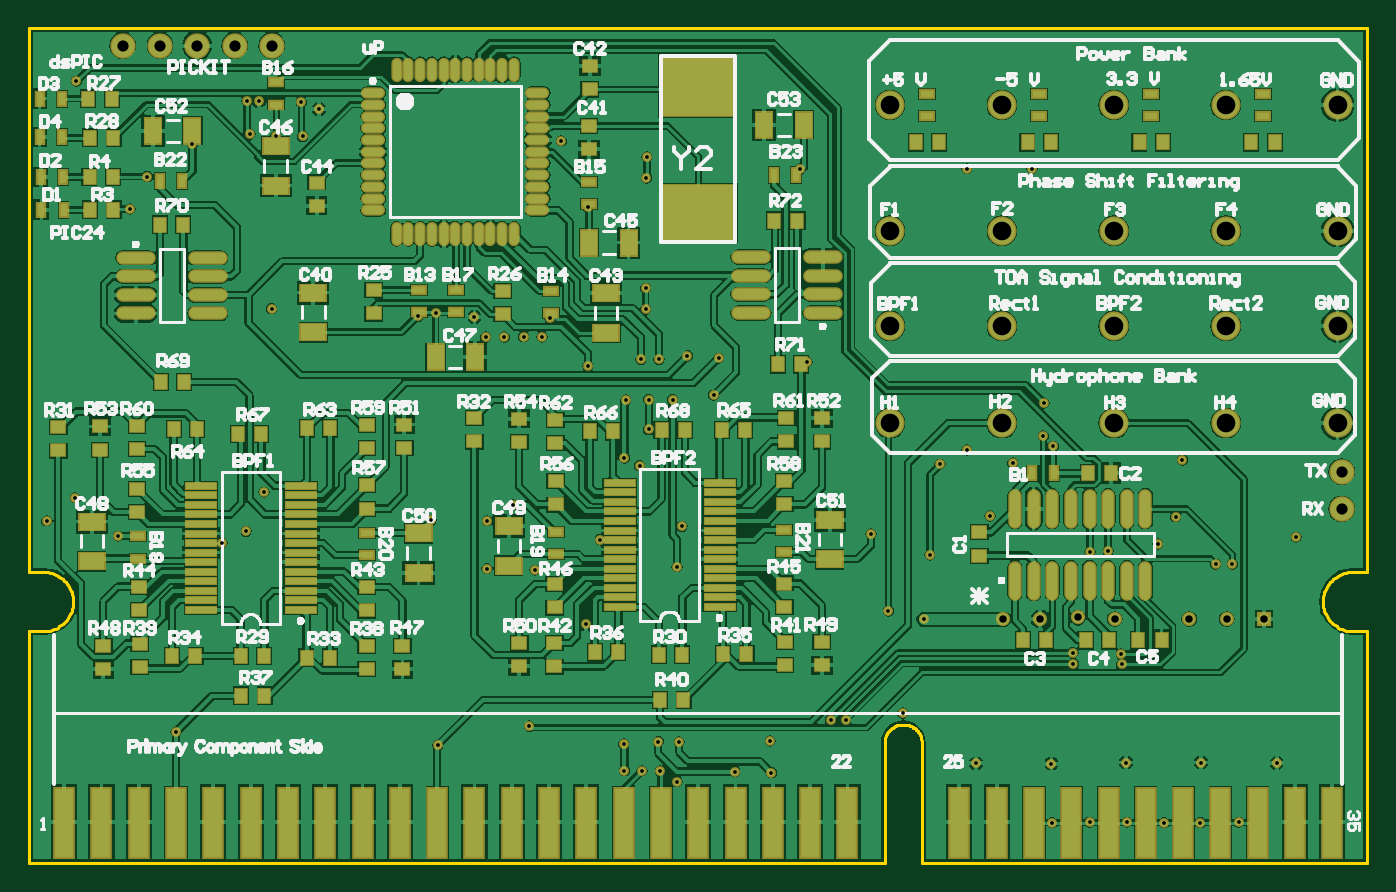
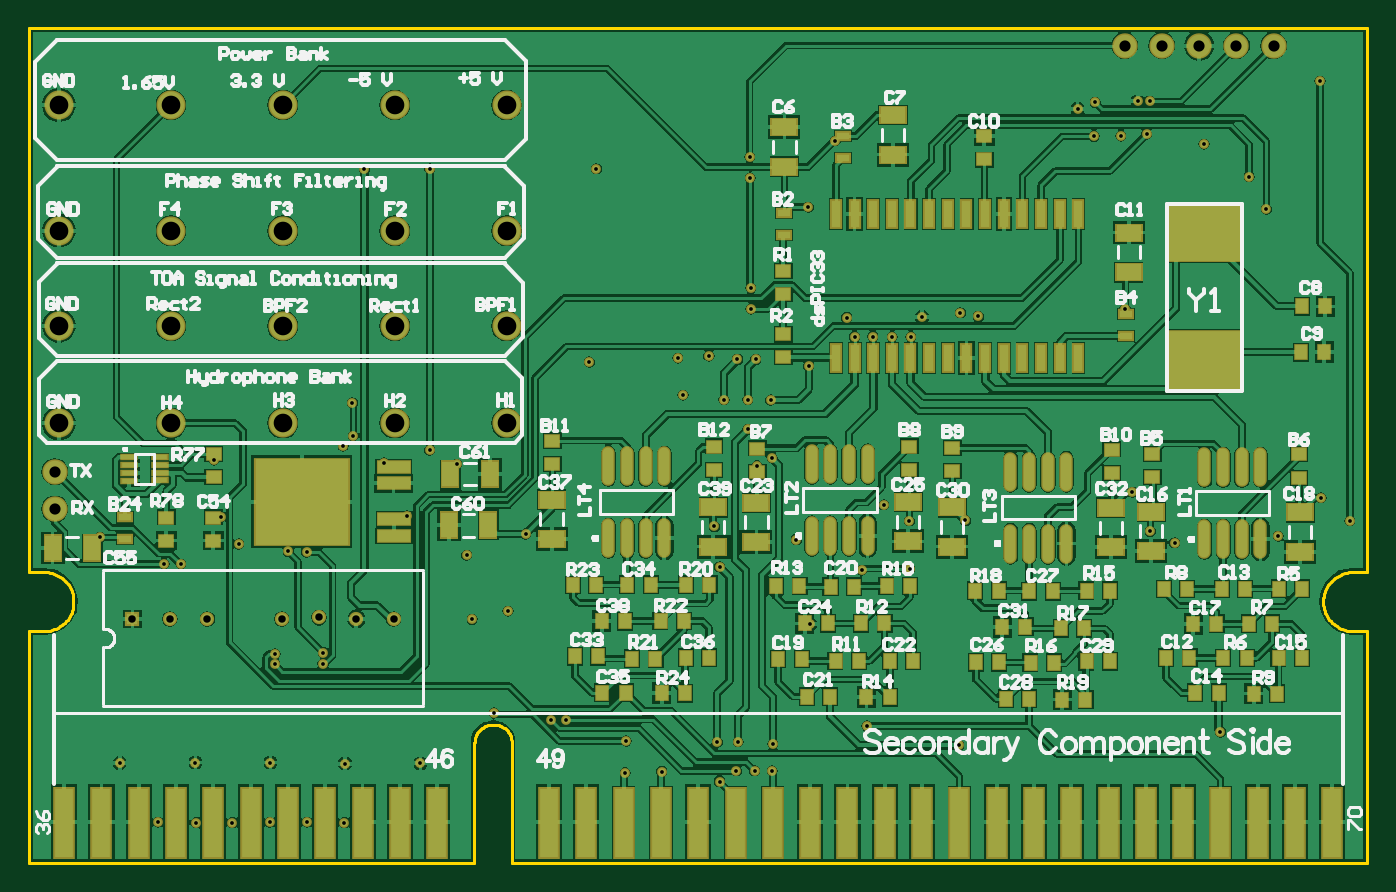
Circuit board: 10 layer files. Board 91.1 x 56.8 mm.
- drill: cam.drl (1827 bytes)
- bottom_copper: seniordesign.gbl (98638 bytes)
- bottom_silk: seniordesign.gbo (50505 bytes)
- paste: seniordesign.gbp (4169 bytes)
- bottom_mask: seniordesign.gbs (6601 bytes)
- outline: seniordesign.gko (2480 bytes)
- top_copper: seniordesign.gtl (108514 bytes)
- top_silk: seniordesign.gto (58418 bytes)
- paste: seniordesign.gtp (5417 bytes)
- top_mask: seniordesign.gts (7849 bytes)

=== drill: cam.drl ===
G92
M48
INCH,LZ
FMAT,2
T01C0.0100
T02C0.0200
T03C0.0300
T04C0.0500
DETECT,ON
%
G90
T01
X04742Y02957
X04842Y02958
X04942
X05042Y02957
X05139
X05242Y02958
X05141Y03118
X05344Y03117
X05025Y03704
X05073Y03777
X05091Y03929
X0518Y0365
X05225
X05396Y03722
X0494Y03118
X0474Y03115
X04538Y03116
X04148Y03233
X04188
X04341Y03251
X04399Y03502
X04303Y03524
X04256Y03731
X04414Y03674
X04575Y03779
X04636Y03921
X04513Y03956
X04441Y03918
X04799Y03383
X04798Y03413
X04927Y03409
X04928Y03381
X04892Y03684
X04843Y03682
X04745Y03966
X04718Y03994
X03989Y03091
X03891Y03094
X03736Y03067
X03691Y03096
X03642
X03595
X03095Y03164
X03077Y03767
X03636Y03914
X03595Y03934
X0353Y03716
X0375Y03751
X03736Y03643
X03355Y03634
X03226Y03638
X03227Y03766
X03296Y03809
X03493Y03489
X03593Y03168
X03686Y03174
X03742Y03173
X03986Y03176
X0334Y03216
X02629Y03843
X02581Y03738
X02516Y03707
X02238Y03725
X02123Y03828
X02046Y03766
X02393Y032
X02649Y04335
X0227Y04602
X02732Y04797
X0266Y04798
X02591Y04803
X02583Y04891
X02615
X02729Y04888
X02776Y0487
X02437Y04776
X02316Y04689
X02126Y04945
X03042Y04314
X0309Y04324
X03193Y04312
X03223Y04259
X03273
X03325Y0426
X03374Y04259
X03395Y04311
X03497Y04181
X03639Y04199
X03688
X03764Y04208
X03848Y04202
X03834Y04103
X03724Y04091
X0366
X03599Y0409
X0366Y04011
X03652Y04334
Y0439
X03654Y04685
X03498Y04607
X03655Y04742
X03426Y04785
X04085Y04192
X0472Y04082
X04688Y04709
X04513Y0471
X04066
T02
X05109Y03503
X0521
X0531
X0461
X0471
X0481Y03507
X0491Y03503
T03
X05518Y03798
Y03898
X0265Y0504
X0255
X0245
X0235
X0225
T04
X04307Y04028
Y04289
Y04544
X04607
Y04289
Y04028
X04907
Y04289
Y04544
Y04881
X04607
X04307
X05207Y04544
Y04289
Y04028
X05507
Y04289
Y04544
Y04881
X05207
M30

=== bottom_copper: seniordesign.gbl (98638 bytes, source omitted) ===
=== bottom_silk: seniordesign.gbo (50505 bytes, source omitted) ===
=== paste: seniordesign.gbp ===
%FSTAX23Y23*%
%MOIN*%
%SFA1B1*%

%IPPOS*%
%ADD10R,0.050000X0.185000*%
%ADD11R,0.031000X0.037000*%
%ADD12R,0.043000X0.067000*%
%ADD15R,0.037000X0.031000*%
%ADD17R,0.035000X0.020000*%
%ADD18R,0.067000X0.043000*%
%ADD21O,0.028000X0.098000*%
%ADD22R,0.200000X0.160000*%
%ADD23R,0.200000X0.150000*%
%ADD32R,0.025000X0.072000*%
%ADD33R,0.086000X0.031000*%
%ADD34R,0.250000X0.230000*%
%ADD35R,0.039000X0.012000*%
%LNseniordesign-1*%
%LPD*%
G54D10*
X02093Y02957D03*
X02193D03*
X02293D03*
X02393D03*
X02493D03*
X02593D03*
X02693D03*
X02793D03*
X02893D03*
X02993D03*
X03093D03*
X03193D03*
X03293D03*
X03393D03*
X03493D03*
X03593D03*
X03693D03*
X03793D03*
X03893D03*
X03993D03*
X04093D03*
X04193D03*
X04493D03*
X04593D03*
X04693D03*
X04793D03*
X04893D03*
X04993D03*
X05093D03*
X05193D03*
X05293D03*
X05393D03*
X05493D03*
G54D11*
X02906Y03289D03*
X02968D03*
X02752Y03389D03*
X0269D03*
X02115Y04218D03*
X02177D03*
X02113Y04341D03*
X02175D03*
X04129Y03594D03*
X04067D03*
X03832Y03498D03*
X03894D03*
X03908Y03397D03*
X0397D03*
X03763Y03595D03*
X03825D03*
X02817Y03287D03*
X02755D03*
X0305Y03579D03*
X02988D03*
X02759Y03478D03*
X02821D03*
X0284Y03386D03*
X02902D03*
X0269Y03579D03*
X02752D03*
X03342Y03293D03*
X0328D03*
X03584Y03591D03*
X03522D03*
X03294Y03491D03*
X03356D03*
X03363Y0339D03*
X03425D03*
X03226Y03591D03*
X03288D03*
X02304Y03303D03*
X02242D03*
X02544Y03583D03*
X02482D03*
X02255Y0349D03*
X02317D03*
X02323Y03398D03*
X02385D03*
X02174Y03584D03*
X02236D03*
X03764Y03399D03*
X03826D03*
X0405Y03305D03*
X03988D03*
X03983Y03595D03*
X03921D03*
X04062Y03403D03*
X04124D03*
X02978Y03482D03*
X02916D03*
X02905Y03577D03*
X02843D03*
X02986Y03387D03*
X03048D03*
X03507Y03491D03*
X03445D03*
X03217Y0339D03*
X03279D03*
X03502Y03295D03*
X0344D03*
X03438Y0359D03*
X03376D03*
X03516Y03396D03*
X03578D03*
X02466Y0349D03*
X02404D03*
X02175Y03398D03*
X02237D03*
X0246Y03305D03*
X02398D03*
X02389Y03583D03*
X02327D03*
X02476Y03399D03*
X02538D03*
X04051Y03497D03*
X03989D03*
X0389Y03304D03*
X03828D03*
G54D12*
X04462Y03754D03*
X04356D03*
X04352Y03891D03*
X04458D03*
X05418Y03693D03*
X05524D03*
G54D15*
X03565Y04267D03*
Y04205D03*
Y04374D03*
Y04436D03*
X03026Y04735D03*
Y04797D03*
X02685Y03895D03*
Y03957D03*
X03227Y03903D03*
Y03965D03*
X02182Y03882D03*
Y03944D03*
X03751Y03903D03*
Y03965D03*
X02576Y03884D03*
Y03946D03*
X03635Y03898D03*
Y0396D03*
X03112Y03899D03*
Y03961D03*
X04184Y03919D03*
Y03981D03*
X05219Y03713D03*
Y03775D03*
X05092Y03883D03*
Y03945D03*
X05093Y03713D03*
Y03775D03*
G54D17*
X02647Y04261D03*
Y04321D03*
X03406Y04738D03*
Y04798D03*
X03562Y04592D03*
Y04532D03*
X0533Y03777D03*
Y03717D03*
G54D18*
X02639Y04539D03*
Y04433D03*
X03271Y04748D03*
Y04854D03*
X03562Y04821D03*
Y04715D03*
X02687Y03801D03*
Y03695D03*
X03112Y03803D03*
Y03697D03*
X0323Y03817D03*
Y03711D03*
X03637Y03815D03*
Y03709D03*
X02179Y03789D03*
Y03683D03*
X02579Y03791D03*
Y03685D03*
X04186Y03823D03*
Y03717D03*
X03753Y03803D03*
Y03697D03*
G54D21*
X04034Y0372D03*
X03984D03*
X03934D03*
X03884D03*
X04034Y03913D03*
X03984D03*
X03934D03*
X03884D03*
X02956Y03705D03*
X02906D03*
X02856D03*
X02806D03*
X02956Y03898D03*
X02906D03*
X02856D03*
X02806D03*
X03489Y03726D03*
X03439D03*
X03389D03*
X03339D03*
X03489Y03919D03*
X03439D03*
X03389D03*
X03339D03*
X02436Y03717D03*
X02386D03*
X02336D03*
X02286D03*
X02436Y0391D03*
X02386D03*
X02336D03*
X02286D03*
G54D22*
X02436Y04195D03*
G54D23*
X02437Y04537D03*
G54D32*
X02774Y04589D03*
X02824D03*
Y04203D03*
X02774D03*
X03424Y04589D03*
X03374D03*
X03324D03*
X03274D03*
X03224D03*
X03174D03*
X03124D03*
X03074D03*
X03024D03*
X02974D03*
X02924D03*
X02874D03*
Y04203D03*
X02924D03*
X02974D03*
X03024D03*
X03074D03*
X03124D03*
X03174D03*
X03224D03*
X03274D03*
X03324D03*
X03374D03*
X03424D03*
G54D33*
X0461Y03911D03*
Y03867D03*
X04609Y0377D03*
X0461Y03726D03*
G54D34*
X04856Y03817D03*
G54D35*
X05237Y03875D03*
Y03895D03*
Y03916D03*
Y03936D03*
X05319D03*
Y03915D03*
Y03895D03*
Y03874D03*
M02*
=== bottom_mask: seniordesign.gbs (6601 bytes, source omitted) ===
=== outline: seniordesign.gko ===
%FSTAX23Y23*%
%MOIN*%
%SFA1B1*%

%IPPOS*%
%ADD25C,0.008000*%
%LNseniordesign-1*%
%LPD*%
G54D25*
X04393Y03171D02*
D01*
X04392Y03174*
X04392Y03177*
X04391Y03181*
X04391Y03184*
X04389Y03188*
X04388Y03191*
X04387Y03194*
X04385Y03197*
X04383Y032*
X04381Y03203*
X04378Y03205*
X04376Y03208*
X04373Y0321*
X0437Y03212*
X04368Y03214*
X04364Y03215*
X04361Y03217*
X04358Y03218*
X04355Y03219*
X04351Y0322*
X04348Y0322*
X04344Y0322*
X04341*
X04337Y0322*
X04334Y0322*
X0433Y03219*
X04327Y03218*
X04324Y03217*
X04321Y03215*
X04318Y03214*
X04315Y03212*
X04312Y0321*
X04309Y03208*
X04307Y03205*
X04304Y03203*
X04302Y032*
X043Y03197*
X04298Y03194*
X04297Y03191*
X04296Y03188*
X04294Y03184*
X04294Y03181*
X04293Y03177*
X04293Y03174*
X04293Y03171*
X02039Y03471D02*
D01*
X02044Y03471*
X02049Y03471*
X02055Y03472*
X0206Y03474*
X02066Y03475*
X02071Y03477*
X02076Y0348*
X0208Y03483*
X02085Y03486*
X02089Y03489*
X02093Y03493*
X02097Y03497*
X02101Y03501*
X02104Y03505*
X02107Y0351*
X0211Y03515*
X02112Y0352*
X02114Y03525*
X02115Y0353*
X02116Y03536*
X02117Y03541*
X02117Y03547*
Y03552*
X02117Y03558*
X02116Y03563*
X02115Y03569*
X02114Y03574*
X02112Y03579*
X0211Y03584*
X02107Y03589*
X02104Y03594*
X02101Y03598*
X02097Y03602*
X02093Y03606*
X02089Y0361*
X02085Y03613*
X0208Y03616*
X02076Y03619*
X02071Y03622*
X02066Y03624*
X0206Y03625*
X02055Y03627*
X02049Y03628*
X02044Y03628*
X02039Y03629*
X05547D02*
D01*
X05541Y03628*
X05536Y03628*
X0553Y03627*
X05525Y03625*
X05519Y03624*
X05514Y03622*
X05509Y03619*
X05505Y03616*
X055Y03613*
X05496Y0361*
X05492Y03606*
X05488Y03602*
X05484Y03598*
X05481Y03594*
X05478Y03589*
X05475Y03584*
X05473Y03579*
X05471Y03574*
X0547Y03569*
X05469Y03563*
X05468Y03558*
X05468Y03552*
Y03547*
X05468Y03541*
X05469Y03536*
X0547Y0353*
X05471Y03525*
X05473Y0352*
X05475Y03515*
X05478Y0351*
X05481Y03505*
X05484Y03501*
X05488Y03497*
X05492Y03493*
X05496Y03489*
X055Y03486*
X05505Y03483*
X05509Y0348*
X05514Y03477*
X05519Y03475*
X05525Y03474*
X0553Y03472*
X05536Y03471*
X05541Y03471*
X05547Y03471*
X04393Y0285D02*
Y03171D01*
X04293Y0285D02*
Y03171D01*
X04393Y0285D02*
X05586D01*
X02D02*
X04293D01*
X02Y05087D02*
X05586D01*
Y03629D02*
Y05087D01*
X02Y03629D02*
Y05087D01*
Y0285D02*
Y03471D01*
Y03629D02*
X02039D01*
X02Y03471D02*
X02039D01*
X05547D02*
X05586D01*
X05547Y03629D02*
X05586D01*
Y0285D02*
Y03471D01*
M02*
=== top_copper: seniordesign.gtl (108514 bytes, source omitted) ===
=== top_silk: seniordesign.gto (58418 bytes, source omitted) ===
=== paste: seniordesign.gtp ===
%FSTAX23Y23*%
%MOIN*%
%SFA1B1*%

%IPPOS*%
%ADD10R,0.050000X0.185000*%
%ADD11R,0.031000X0.037000*%
%ADD12R,0.043000X0.067000*%
%ADD13O,0.098000X0.028000*%
%ADD14R,0.020000X0.035000*%
%ADD15R,0.037000X0.031000*%
%ADD16R,0.081000X0.016000*%
%ADD17R,0.035000X0.020000*%
%ADD18R,0.067000X0.043000*%
%ADD19O,0.057000X0.022000*%
%ADD20O,0.022000X0.057000*%
%ADD21O,0.028000X0.098000*%
%ADD22R,0.200000X0.160000*%
%ADD23R,0.200000X0.150000*%
%LNseniordesign-1*%
%LPD*%
G54D10*
X02093Y02957D03*
X02193D03*
X02293D03*
X02393D03*
X02493D03*
X02593D03*
X02693D03*
X02793D03*
X02893D03*
X02993D03*
X03093D03*
X03193D03*
X03293D03*
X03393D03*
X03493D03*
X03593D03*
X03693D03*
X03793D03*
X03893D03*
X03993D03*
X04093D03*
X04193D03*
X04493D03*
X04593D03*
X04693D03*
X04793D03*
X04893D03*
X04993D03*
X05093D03*
X05193D03*
X05293D03*
X05393D03*
X05493D03*
G54D11*
X0235Y0456D03*
X02412D03*
X02414Y04138D03*
X02352D03*
X04059Y04571D03*
X03997D03*
X04069Y04186D03*
X04007D03*
X0375Y03407D03*
X03688D03*
X02629Y03404D03*
X02567D03*
X03516Y03414D03*
X03578D03*
X0386Y03409D03*
X03922D03*
X02383Y03404D03*
X02445D03*
X02743Y03399D03*
X02805D03*
X03691Y03286D03*
X03753D03*
X02568Y03297D03*
X0263D03*
X03502Y04006D03*
X03564D03*
X03857Y0401D03*
X03919D03*
X02387Y04012D03*
X02449D03*
X02744Y04014D03*
X02806D03*
X03757Y0401D03*
X03695D03*
X02621Y03999D03*
X02559D03*
X02158Y04898D03*
X0222D03*
X02163Y04793D03*
X02225D03*
X04838Y03894D03*
X049D03*
X04664Y03446D03*
X04726D03*
X04832D03*
X04894D03*
X05035Y03447D03*
X04973D03*
X02161Y04688D03*
X02223D03*
X02225Y046D03*
X02163D03*
X05338Y04781D03*
X05276D03*
X04738D03*
X04676D03*
X05038D03*
X04976D03*
X04376D03*
X04438D03*
G54D12*
X02437Y04812D03*
X02331D03*
X04076Y04828D03*
X0397D03*
X035Y04512D03*
X03606D03*
X03089Y04205D03*
X03195D03*
G54D13*
X02285Y04472D03*
Y04422D03*
Y04372D03*
Y04322D03*
X02478Y04472D03*
Y04422D03*
Y04372D03*
Y04322D03*
X04127Y04323D03*
Y04373D03*
Y04423D03*
Y04473D03*
X03934Y04323D03*
Y04373D03*
Y04423D03*
Y04473D03*
G54D14*
X0235Y04676D03*
X0241D03*
X03996Y04694D03*
X04056D03*
X02027Y04898D03*
X02087D03*
X02027Y04795D03*
X02087D03*
X04688Y03893D03*
X04748D03*
X0203Y04688D03*
X0209D03*
X02032Y046D03*
X02092D03*
G54D15*
X03193Y03979D03*
Y04041D03*
X02077Y03955D03*
Y04017D03*
X03407Y03438D03*
Y03376D03*
X04026Y0338D03*
Y03442D03*
X02295Y03436D03*
Y03374D03*
X02904Y03369D03*
Y03431D03*
X03408Y03534D03*
Y03596D03*
X04024Y03598D03*
Y03536D03*
X02294Y03527D03*
Y03589D03*
X02904Y03588D03*
Y03526D03*
X03313Y03438D03*
Y03376D03*
X04124Y03379D03*
Y03441D03*
X02198Y03431D03*
Y03369D03*
X03D03*
Y03431D03*
X04125Y04041D03*
Y03979D03*
X03005Y04024D03*
Y03962D03*
X03313Y03977D03*
Y04039D03*
X02189Y03957D03*
Y04019D03*
X03411Y0381D03*
Y03872D03*
X02288Y0379D03*
Y03852D03*
X04024Y03811D03*
Y03873D03*
X02905Y03799D03*
Y03861D03*
X0341Y03975D03*
Y04037D03*
X04029Y04041D03*
Y03979D03*
X02288Y03959D03*
Y04021D03*
X02905Y04023D03*
Y03961D03*
X02923Y04322D03*
Y04384D03*
X03502Y04985D03*
Y04923D03*
X035Y04763D03*
Y04825D03*
X03269Y0432D03*
Y04382D03*
X0277Y04673D03*
Y04611D03*
X04547Y03673D03*
Y03735D03*
G54D16*
X0385Y03536D03*
Y03561D03*
Y03587D03*
Y03612D03*
Y03638D03*
Y03664D03*
Y03689D03*
Y03715D03*
Y0374D03*
Y03766D03*
Y03792D03*
Y03817D03*
Y03843D03*
Y03868D03*
X03582Y03536D03*
Y03561D03*
Y03587D03*
Y03612D03*
Y03638D03*
Y03664D03*
Y03689D03*
Y03715D03*
Y0374D03*
Y03766D03*
Y03792D03*
Y03817D03*
Y03843D03*
Y03868D03*
X02727Y03528D03*
Y03553D03*
Y03579D03*
Y03604D03*
Y0363D03*
Y03656D03*
Y03681D03*
Y03707D03*
Y03732D03*
Y03758D03*
Y03784D03*
Y03809D03*
Y03835D03*
Y0386D03*
X0246Y03528D03*
Y03553D03*
Y03579D03*
Y03604D03*
Y0363D03*
Y03656D03*
Y03681D03*
Y03707D03*
Y03732D03*
Y03758D03*
Y03784D03*
Y03809D03*
Y03835D03*
Y0386D03*
G54D17*
X03412Y03737D03*
Y03677D03*
X0229Y03725D03*
Y03665D03*
X04023Y03742D03*
Y03682D03*
X02905Y03674D03*
Y03734D03*
X03045Y04325D03*
Y04385D03*
X03398Y04323D03*
Y04383D03*
X035Y04675D03*
Y04615D03*
X02662Y04942D03*
Y04882D03*
X03144Y04385D03*
Y04325D03*
X05307Y04911D03*
Y04851D03*
X04707Y04911D03*
Y04851D03*
X05007Y04911D03*
Y04851D03*
X04407Y04911D03*
Y04851D03*
G54D18*
X03285Y03646D03*
Y03752D03*
X02167Y03658D03*
Y03764D03*
X04146Y03663D03*
Y03769D03*
X03043Y03733D03*
Y03627D03*
X02761Y04378D03*
Y04272D03*
X03546Y04376D03*
Y0427D03*
X0266Y04771D03*
Y04665D03*
G54D19*
X02922Y04913D03*
Y04882D03*
Y0485D03*
Y04819D03*
Y04787D03*
Y04756D03*
Y04725D03*
Y04693D03*
Y04662D03*
Y0463D03*
Y04599D03*
X03362D03*
Y0463D03*
Y04662D03*
Y04693D03*
Y04725D03*
Y04756D03*
Y04787D03*
Y04819D03*
Y0485D03*
Y04882D03*
Y04913D03*
G54D20*
X02985Y04536D03*
X03016D03*
X03048D03*
X03079D03*
X03111D03*
X03142D03*
X03173D03*
X03205D03*
X03236D03*
X03268D03*
X03299D03*
Y04976D03*
X03268D03*
X03236D03*
X03205D03*
X03173D03*
X03142D03*
X03111D03*
X03079D03*
X03048D03*
X03016D03*
X02985D03*
G54D21*
X04992Y03798D03*
X04942D03*
X04892D03*
X04842D03*
X04792D03*
X04742D03*
X04692D03*
X04642D03*
X04992Y03606D03*
X04942D03*
X04892D03*
X04842D03*
X04792D03*
X04742D03*
X04692D03*
X04642D03*
G54D22*
X03792Y04933D03*
G54D23*
X03793Y04591D03*
M02*
=== top_mask: seniordesign.gts (7849 bytes, source omitted) ===
